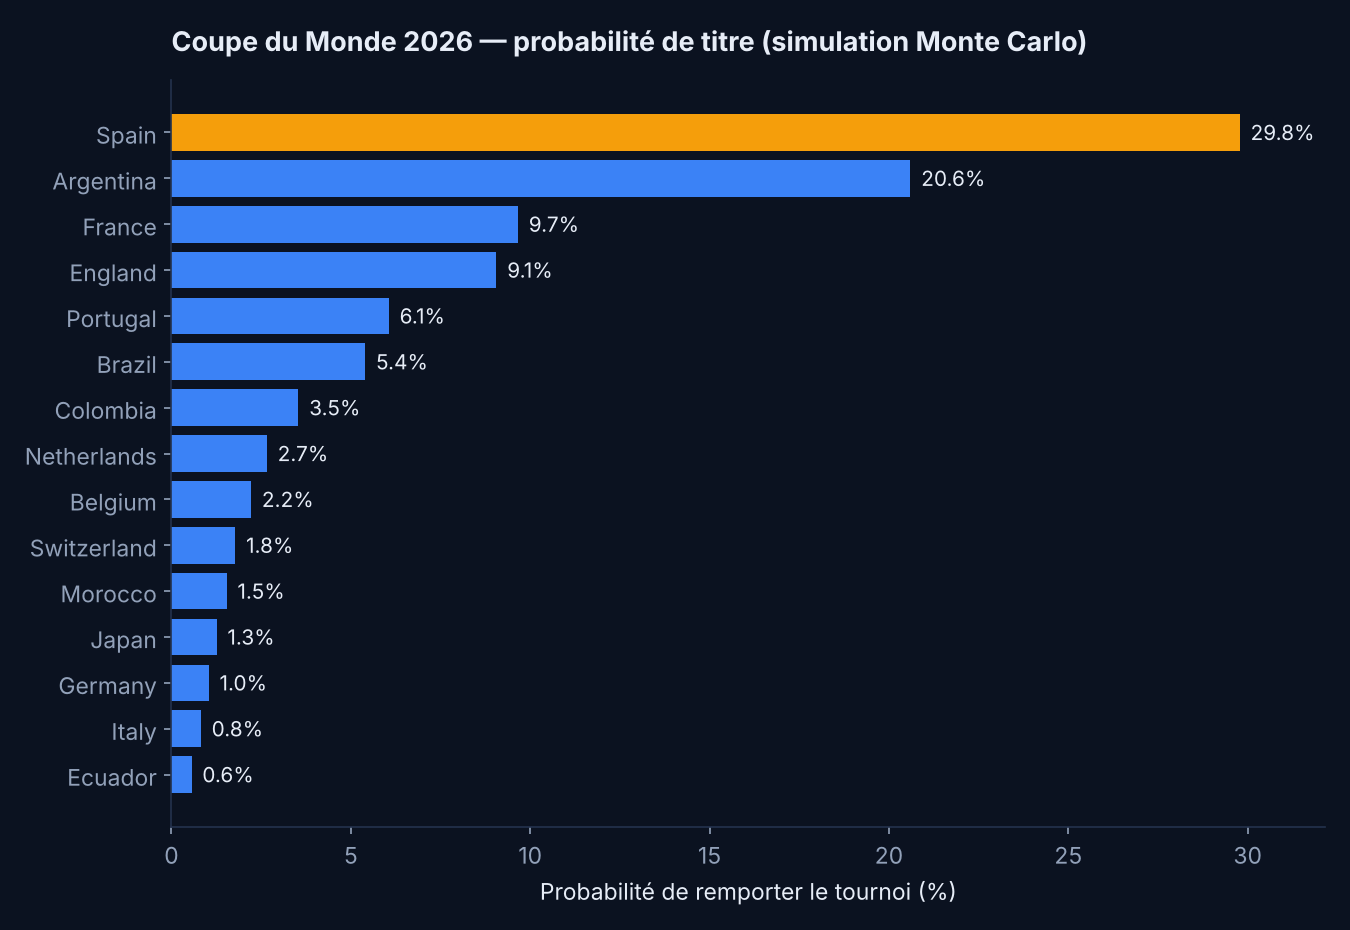

The table this chart was drawn from, first rows:
equipe, elo, proba_titre
Spain, 2248, 0.2978
Argentina, 2204, 0.206
France, 2134, 0.0966
England, 2125, 0.0906
Portugal, 2087, 0.0606
Brazil, 2083, 0.054
Colombia, 2040, 0.0354
Netherlands, 2021, 0.0266
Belgium, 2013, 0.0222
Switzerland, 2006, 0.0178
Morocco, 1987, 0.0154
Japan, 1984, 0.0126
Germany, 1982, 0.0104
Italy, 1971, 0.0082
Ecuador, 1924, 0.0056
Uruguay, 1951, 0.0052
Norway, 1933, 0.0044
Austria, 1914, 0.0038
United States, 1914, 0.0038
Croatia, 1913, 0.0032
Denmark, 1919, 0.003
Mexico, 1910, 0.003
Paraguay, 1900, 0.0026
Algeria, 1878, 0.0016
Canada, 1870, 0.0014
Senegal, 1870, 0.0012
Russia, 1860, 0.0012
Australia, 1861, 0.0008
South Korea, 1857, 0.0006
Iran, 1849, 0.0006
Czechoslovakia, 1793, 0.0006
Yugoslavia, 1824, 0.0004
Venezuela, 1802, 0.0004
Ukraine, 1803, 0.0004
Turkey, 1845, 0.0002
Basque Country, 1852, 0.0002
Ivory Coast, 1825, 0.0002
Sweden, 1830, 0.0002
Egypt, 1791, 0.0002
Greece, 1843, 0.0002
Slovenia, 1772, 0.0002
Republic of Ireland, 1766, 0.0002
Uzbekistan, 1773, 0.0002
Scotland, 1780, 0.0002
Jersey, 1794, 0.0
Chile, 1824, 0.0
Nigeria, 1789, 0.0
Hungary, 1790, 0.0
